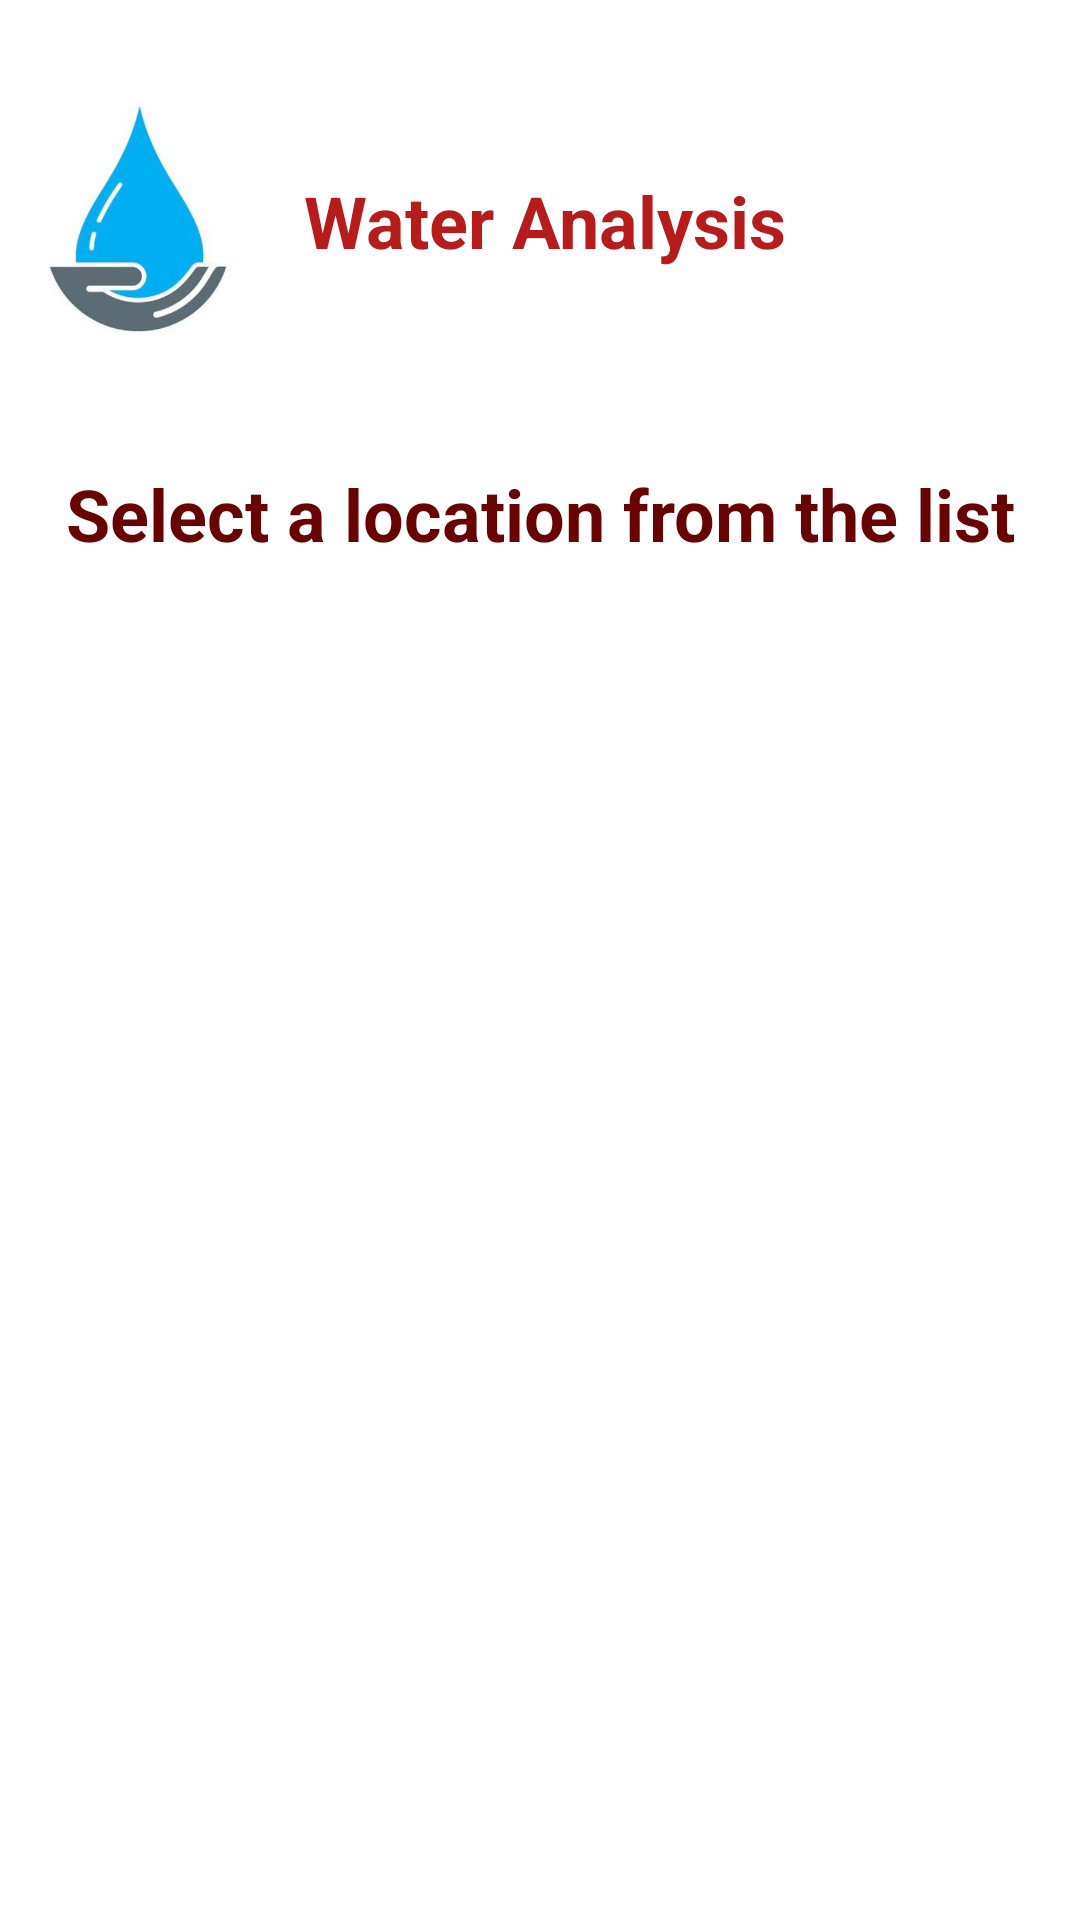

Here is an Android app screen rendered from its layout file. Give the layout XML and the strings, colors and styles it references.
<!-- AndroidManifest.xml: application theme Theme.WaterDetails -->
<!-- res/layout/activity_waterdet.xml -->
<?xml version="1.0" encoding="utf-8"?>
<androidx.constraintlayout.widget.ConstraintLayout xmlns:android="http://schemas.android.com/apk/res/android"
    xmlns:app="http://schemas.android.com/apk/res-auto"
    xmlns:tools="http://schemas.android.com/tools"
    android:layout_width="match_parent"
    android:layout_height="match_parent"
    tools:context=".waterdet">

    <TextView
        android:id="@+id/textView8"
        android:layout_width="277dp"
        android:layout_height="91dp"
        android:layout_marginTop="28dp"
        android:layout_marginEnd="40dp"
        android:gravity="center"
        android:text="Water Analysis"
        android:textAlignment="center"
        android:textColor="#B71C1C"
        android:textSize="24sp"
        android:textStyle="bold"
        app:layout_constraintEnd_toEndOf="parent"
        app:layout_constraintTop_toTopOf="parent" />

    <ImageView
        android:id="@+id/imageView2"
        android:layout_width="60dp"
        android:layout_height="90dp"
        android:layout_marginStart="16dp"
        android:layout_marginTop="28dp"
        app:layout_constraintStart_toStartOf="parent"
        app:layout_constraintTop_toTopOf="parent"
        app:srcCompat="@drawable/water" />

    <ListView
        android:id="@+id/lv1"
        android:layout_width="360dp"
        android:layout_height="416dp"
        app:layout_constraintBottom_toBottomOf="parent"
        app:layout_constraintEnd_toEndOf="parent"
        app:layout_constraintHorizontal_bias="0.49"
        app:layout_constraintStart_toStartOf="parent"
        app:layout_constraintTop_toTopOf="parent"
        app:layout_constraintVertical_bias="0.761"/>

    <TextView
        android:id="@+id/textView9"
        android:layout_width="wrap_content"
        android:layout_height="wrap_content"
        android:text="Select a location from the list"
        android:textColor="#680303"
        android:textSize="24sp"
        android:textStyle="bold"
        app:layout_constraintBottom_toBottomOf="parent"
        app:layout_constraintEnd_toEndOf="parent"
        app:layout_constraintStart_toStartOf="parent"
        app:layout_constraintTop_toTopOf="parent"
        app:layout_constraintVertical_bias="0.255" />
</androidx.constraintlayout.widget.ConstraintLayout>
<!-- resources referenced by this layout -->
<resources>
  <!-- drawable water: png bitmap (drawable-v24, 76385 bytes) -->
  <style name="Theme.WaterDetails" parent="Theme.MaterialComponents.DayNight.DarkActionBar">
          
          <item name="colorPrimary">@color/purple_500</item>
          <item name="colorPrimaryVariant">@color/purple_700</item>
          <item name="colorOnPrimary">@color/white</item>
          
          <item name="colorSecondary">@color/teal_200</item>
          <item name="colorSecondaryVariant">@color/teal_700</item>
          <item name="colorOnSecondary">@color/black</item>
          
          <item name="android:statusBarColor" tools:targetApi="l">?attr/colorPrimaryVariant</item>
          
      </style>
  <!-- not gathered from this repository: default colours our renderer supplied (Android Studio template values) -->
  <color name="purple_500">#FF6200EE</color>
  <color name="purple_700">#FF3700B3</color>
  <color name="teal_200">#FF03DAC5</color>
  <color name="teal_700">#FF018786</color>
  <color name="black">#FF000000</color>
  <color name="white">#FFFFFFFF</color>
</resources>
